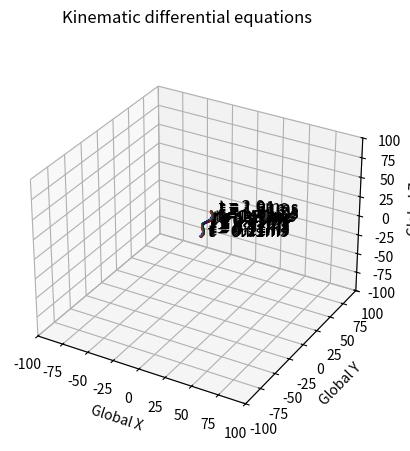
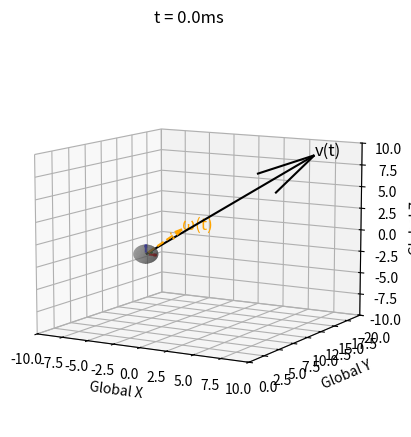

Write Python code to recreate these figures, in order. (Note: this script raises an exception after producing the figures.)
""" Implementation of the methods described in https://kevgildea.github.io/blog/Kinematic-differential-equations/"""

import matplotlib.pyplot as plt
import numpy as np
import mpl_toolkits.mplot3d as plt3d
import sys
from math import isclose

# Functions
# ----------------------------------------------------------------------------------------------------------------

def isRotationMatrix(M):
    """ Checks whether a rotation matrix is orthogonal, and has a determinant of 1 (tolerance of 1e-3)"""
    tag = False
    I = np.identity(M.shape[0])
    check1 = np.isclose((np.matmul(M, M.T)), I, atol=1e-3)
    check2 = isclose(np.linalg.det(M),1,abs_tol=1e-3)
    if check1.all()==True and check2==True: tag = True
    return tag

def SkewSym(a):
    """ Converts a 1x3 vector to a 3x3 skew symmetric matrix"""
    a_tilda = np.array([[0, -a[2], a[1]],
                        [a[2], 0, a[0]],
                        [-a[1], a[0], 0]])
    return a_tilda

def RevSkewSym(a_tilda):
    """ Converts a 3x3 skew symmetric matrix to a 1x3 vector"""
    if a_tilda[0][0] != 0 or a_tilda[1][1] != 0 or a_tilda[2][2] != 0:
        sys.exit('Error: Matix is not skew symmetric')
    a = np.array([a_tilda[1][2], a_tilda[0][2], a_tilda[1][0]])
    return a

def EulerInt(A0,ω,r0,v,t_step,t_end):
    """ Performs Euler Integration to determine position and velocity given initial conditions, 1st derivatives, time step, and end time"""
    At=A0
    Ats=[]
    rt=r0
    rts=[]
    ω_tilda = SkewSym(ω)
    for t in range(int(t_end/t_step)):
        ω = At @ RevSkewSym(ω_tilda)
        ω_tilda = SkewSym(ω)
        At = At + t_step*(-ω_tilda @ At)
        correction_matrix = (3*np.array([[1, 0, 0],[0, 1, 0],[0, 0, 1]]) - (At @ At.T))/2 # correction matrix to ensure that the rotation matrix is orthogonal (see http://www.euclideanspace.com/maths/algebra/matrix/orthogonal/ )
        At = correction_matrix @ At
        if isRotationMatrix(At)==False:
            sys.exit('Error: Chosen integration time step is too large - try a smaller value (generally a step of <=1e-2 is recommended)')
        Ats.append(At)
        rt = rt + t_step*(At@v)
        rts.append(rt)
    return Ats,rts
# ----------------------------------------------------------------------------------------------------------------
 
  
# Initial conditions
# ----------------------------------------------------------------------------------------------------------------
t_end = 2
t_step = .01
A0 = np.array([[1, 0, 0],
               [0, 1, 0],
               [0, 0, 1]])
ω = np.array([1, 4, 2]) # specified in the local coordinate system
r0 = np.array([0, 1, 0])
vel = np.array([10, 10, 10]) # specified in the local coordinate system
ω0 = ω
# ----------------------------------------------------------------------------------------------------------------


# Euler integration
# ----------------------------------------------------------------------------------------------------------------
At,rt = EulerInt(A0,ω,r0,vel,t_step,t_end)

# ----------------------------------------------------------------------------------------------------------------




# Plot the ball at every time step
# ----------------------------------------------------------------------------------------------------------------
fig = plt.figure(1)
ax = fig.add_subplot(111, projection='3d')
fig.suptitle('Kinematic differential equations', fontsize=12)

# Plot the initial coordinate system
dirxinitial=A0 @ [1,0,0]
diryinitial=A0 @ [0,1,0]
dirzinitial=A0 @ [0,0,1]

ax.quiver(r0[0],r0[1],r0[2],dirxinitial[0],dirxinitial[1],dirxinitial[2],color='r',linestyle='--')
ax.quiver(r0[0],r0[1],r0[2],diryinitial[0],diryinitial[1],diryinitial[2],color='g',linestyle='--')
ax.quiver(r0[0],r0[1],r0[2],dirzinitial[0],dirzinitial[1],dirzinitial[2],color='b',linestyle='--')
ax.text(r0[0],r0[1],r0[2], '  t = 0ms', size=12, zorder=1)

#draw sphere   
centre = [r0[0],r0[1],r0[2]]
radius = 1
u, v = np.mgrid[0:2*np.pi:10*1j, 0:np.pi:10*1j]
ax.plot_surface(centre[0] + radius * np.cos(u) * np.sin(v),centre[1] + radius * np.sin(u) * np.sin(v),centre[2] + radius * np.cos(v), color="gray", alpha=0.1)

# plot the sphere after each timestep up to the t_end
for i in range(len(At)):
    dirx= At[i] @ [1,0,0]
    diry= At[i] @ [0,1,0]
    dirz= At[i] @ [0,0,1]

    ax.quiver(rt[i][0],rt[i][1],rt[i][2],dirx[0],dirx[1],dirx[2],color='r',linestyle='--')
    ax.quiver(rt[i][0],rt[i][1],rt[i][2],diry[0],diry[1],diry[2],color='g',linestyle='--')
    ax.quiver(rt[i][0],rt[i][1],rt[i][2],dirz[0],dirz[1],dirz[2],color='b',linestyle='--')
    t = round((i+1)*t_step, 3)
    if i in range(0,len(At))[0::10]:
        ax.text(rt[i][0],rt[i][1],rt[i][2], '  t = '+str(t)+'ms', size=12, zorder=1)
    if i == len(At)-1:
        ax.text(rt[i][0],rt[i][1],rt[i][2], '  t = '+str(t)+'ms', size=12, zorder=1)

    #draw sphere   
    centre = [rt[i][0],rt[i][1],rt[i][2]]
    radius = 1
    u, v = np.mgrid[0:2*np.pi:10*1j, 0:np.pi:10*1j]
    ax.plot_surface(centre[0] + radius * np.cos(u) * np.sin(v),centre[1] + radius * np.sin(u) * np.sin(v),centre[2] + radius * np.cos(v), color="gray", alpha=0.3)

# Axis limits and lables and legend
ax.set_xlim3d(-100,100)
ax.set_ylim3d(-100,100)
ax.set_zlim3d(-100,100)

ax.set_xlabel('Global X')
ax.set_ylabel('Global Y')
ax.set_zlabel('Global Z')

plt.show()
# ----------------------------------------------------------------------------------------------------------------



# Plot the ball at each time step and output images ( I used ffmpeg to create a gif)
# ----------------------------------------------------------------------------------------------------------------
filenames = []
fig = plt.figure(2)
ax = fig.add_subplot(111, projection='3d')

# Axis limits and lables and legend
ax.set_xlim3d(-10,10)
ax.set_ylim3d(0,20)
ax.set_zlim3d(-10,10)

ax.set_xlabel('Global X')
ax.set_ylabel('Global Y')
ax.set_zlabel('Global Z')

ax.view_init(10, -60)

dirx= A0 @ [1,0,0]
diry= A0 @ [0,1,0]
dirz= A0 @ [0,0,1]

ax.quiver(r0[0],r0[1],r0[2],dirx[0],dirx[1],dirx[2],color='r',linestyle='--')
ax.quiver(r0[0],r0[1],r0[2],diry[0],diry[1],diry[2],color='g',linestyle='--')
ax.quiver(r0[0],r0[1],r0[2],dirz[0],dirz[1],dirz[2],color='b',linestyle='--')
#ax.text(r0[0]+dirx[0],r0[1]+dirx[1],r0[2]+dirx[2], 'local x', size=12, zorder=1, color='r')
#ax.text(r0[0]+diry[0],r0[1]+diry[1],r0[2]+diry[2], 'local y', size=12, zorder=1, color='g')
#ax.text(r0[0]+dirz[0],r0[1]+dirz[1],r0[2]+dirz[2], 'local z', size=12, zorder=1, color='b')

# plot time/title
fig.suptitle('t = 0.0ms', fontsize=12)

#draw sphere   
centre = [r0[0],r0[1],r0[2]]
radius = 1
u, v = np.mgrid[0:2*np.pi:100*1j, 0:np.pi:100*1j]
ax.plot_surface(centre[0] + radius * np.cos(u) * np.sin(v),centre[1] + radius * np.sin(u) * np.sin(v),centre[2] + radius * np.cos(v), color="gray", alpha=0.6)

# Plot the local velocity vector (vt)
vt= A0 @ vel
ax.quiver(r0[0],r0[1],r0[2],vel[0],vel[1],vel[2],color='black')
ax.text(r0[0]+vel[0],r0[1]+vel[1],r0[2]+vel[2], 'v(t)', size=12, zorder=1, color='black')

# Plot the angular velocity (ω)
ω = A0 @ ω0
ax.quiver(r0[0],r0[1],r0[2],ω[0],ω[1],ω[2],color='orange',linestyle='--')
ax.text(r0[0]+ω[0],r0[1]+ω[1],r0[2]+ω[2], 'ω(t)', size=12, zorder=1,color='orange')

# build file name and append to list of file names
filename = f'KDE images/frame_{1000}.png'
filenames.append(filename)

# save img
plt.savefig(filename)
plt.close()

for i in range(len(At)):
    fig = plt.figure(2)
    ax = fig.add_subplot(111, projection='3d')

    dirx= At[i] @ [1,0,0]
    diry= At[i] @ [0,1,0]
    dirz= At[i] @ [0,0,1]

    ax.quiver(rt[i][0],rt[i][1],rt[i][2],dirx[0],dirx[1],dirx[2],color='r',linestyle='--')
    ax.quiver(rt[i][0],rt[i][1],rt[i][2],diry[0],diry[1],diry[2],color='g',linestyle='--')
    ax.quiver(rt[i][0],rt[i][1],rt[i][2],dirz[0],dirz[1],dirz[2],color='b',linestyle='--')
    #ax.text(rt[i][0]+dirx[0],rt[i][1]+dirx[1],rt[i][2]+dirx[2], 'local x', size=12, zorder=1, color='r')
    #ax.text(rt[i][0]+diry[0],rt[i][1]+diry[1],rt[i][2]+diry[2], 'local y', size=12, zorder=1, color='g')
    #ax.text(rt[i][0]+dirz[0],rt[i][1]+dirz[1],rt[i][2]+dirz[2], 'local z', size=12, zorder=1, color='b')
    
    # plot time/title
    t = round((i+1)*t_step, 3)  
    fig.suptitle('t = '+str(t)+'ms', fontsize=12)
    
    # draw sphere   
    centre = [rt[i][0],rt[i][1],rt[i][2]]
    radius = 1
    u, v = np.mgrid[0:2*np.pi:100*1j, 0:np.pi:100*1j]
    ax.plot_surface(centre[0] + radius * np.cos(u) * np.sin(v),centre[1] + radius * np.sin(u) * np.sin(v),centre[2] + radius * np.cos(v), color="gray", alpha=0.6)

    # Plot the local velocity vector (vt)
    vt= At[i] @ vel
    ax.quiver(rt[i][0],rt[i][1],rt[i][2],vt[0],vt[1],vt[2],color='black')
    ax.text(rt[i][0]+vt[0],rt[i][1]+vt[1],rt[i][2]+vt[2], 'v(t)', size=12, zorder=1, color='black')

    # Plot the angular velocity (ω)
    ω = At[i] @ ω0
    ax.quiver(rt[i][0],rt[i][1],rt[i][2],ω[0],ω[1],ω[2],color='orange',linestyle='--')
    ax.text(rt[i][0]+ω[0],rt[i][1]+ω[1],rt[i][2]+ω[2], 'ω(t)', size=12, zorder=1,color='orange')

    # build file name and append to list of file names
    filename = f'KDE images/frame_{1000+i+1}.png'
    filenames.append(filename)
    # last frame of each viz stays longer
    if (i == len(At)):
        for i in range(5):
            filenames.append(filename)

    # plot position history
    xs=[]
    ys=[]
    zs=[]
    for j in range(i):
        xs.append(rt[j][0])
        ys.append(rt[j][1])
        zs.append(rt[j][2])

    ax.scatter3D(xs, ys, zs, c=zs, cmap='Greys',marker='.')
    
    # Axis limits and lables and legend
    ax.set_xlim3d(-10,10)
    ax.set_ylim3d(0,20)
    ax.set_zlim3d(-10,10)

    ax.set_xlabel('Global X')
    ax.set_ylabel('Global Y')
    ax.set_zlabel('Global Z')

    ax.view_init(10, i-60)

    # save img
    plt.savefig(filename)
    plt.close()
# ----------------------------------------------------------------------------------------------------------------
